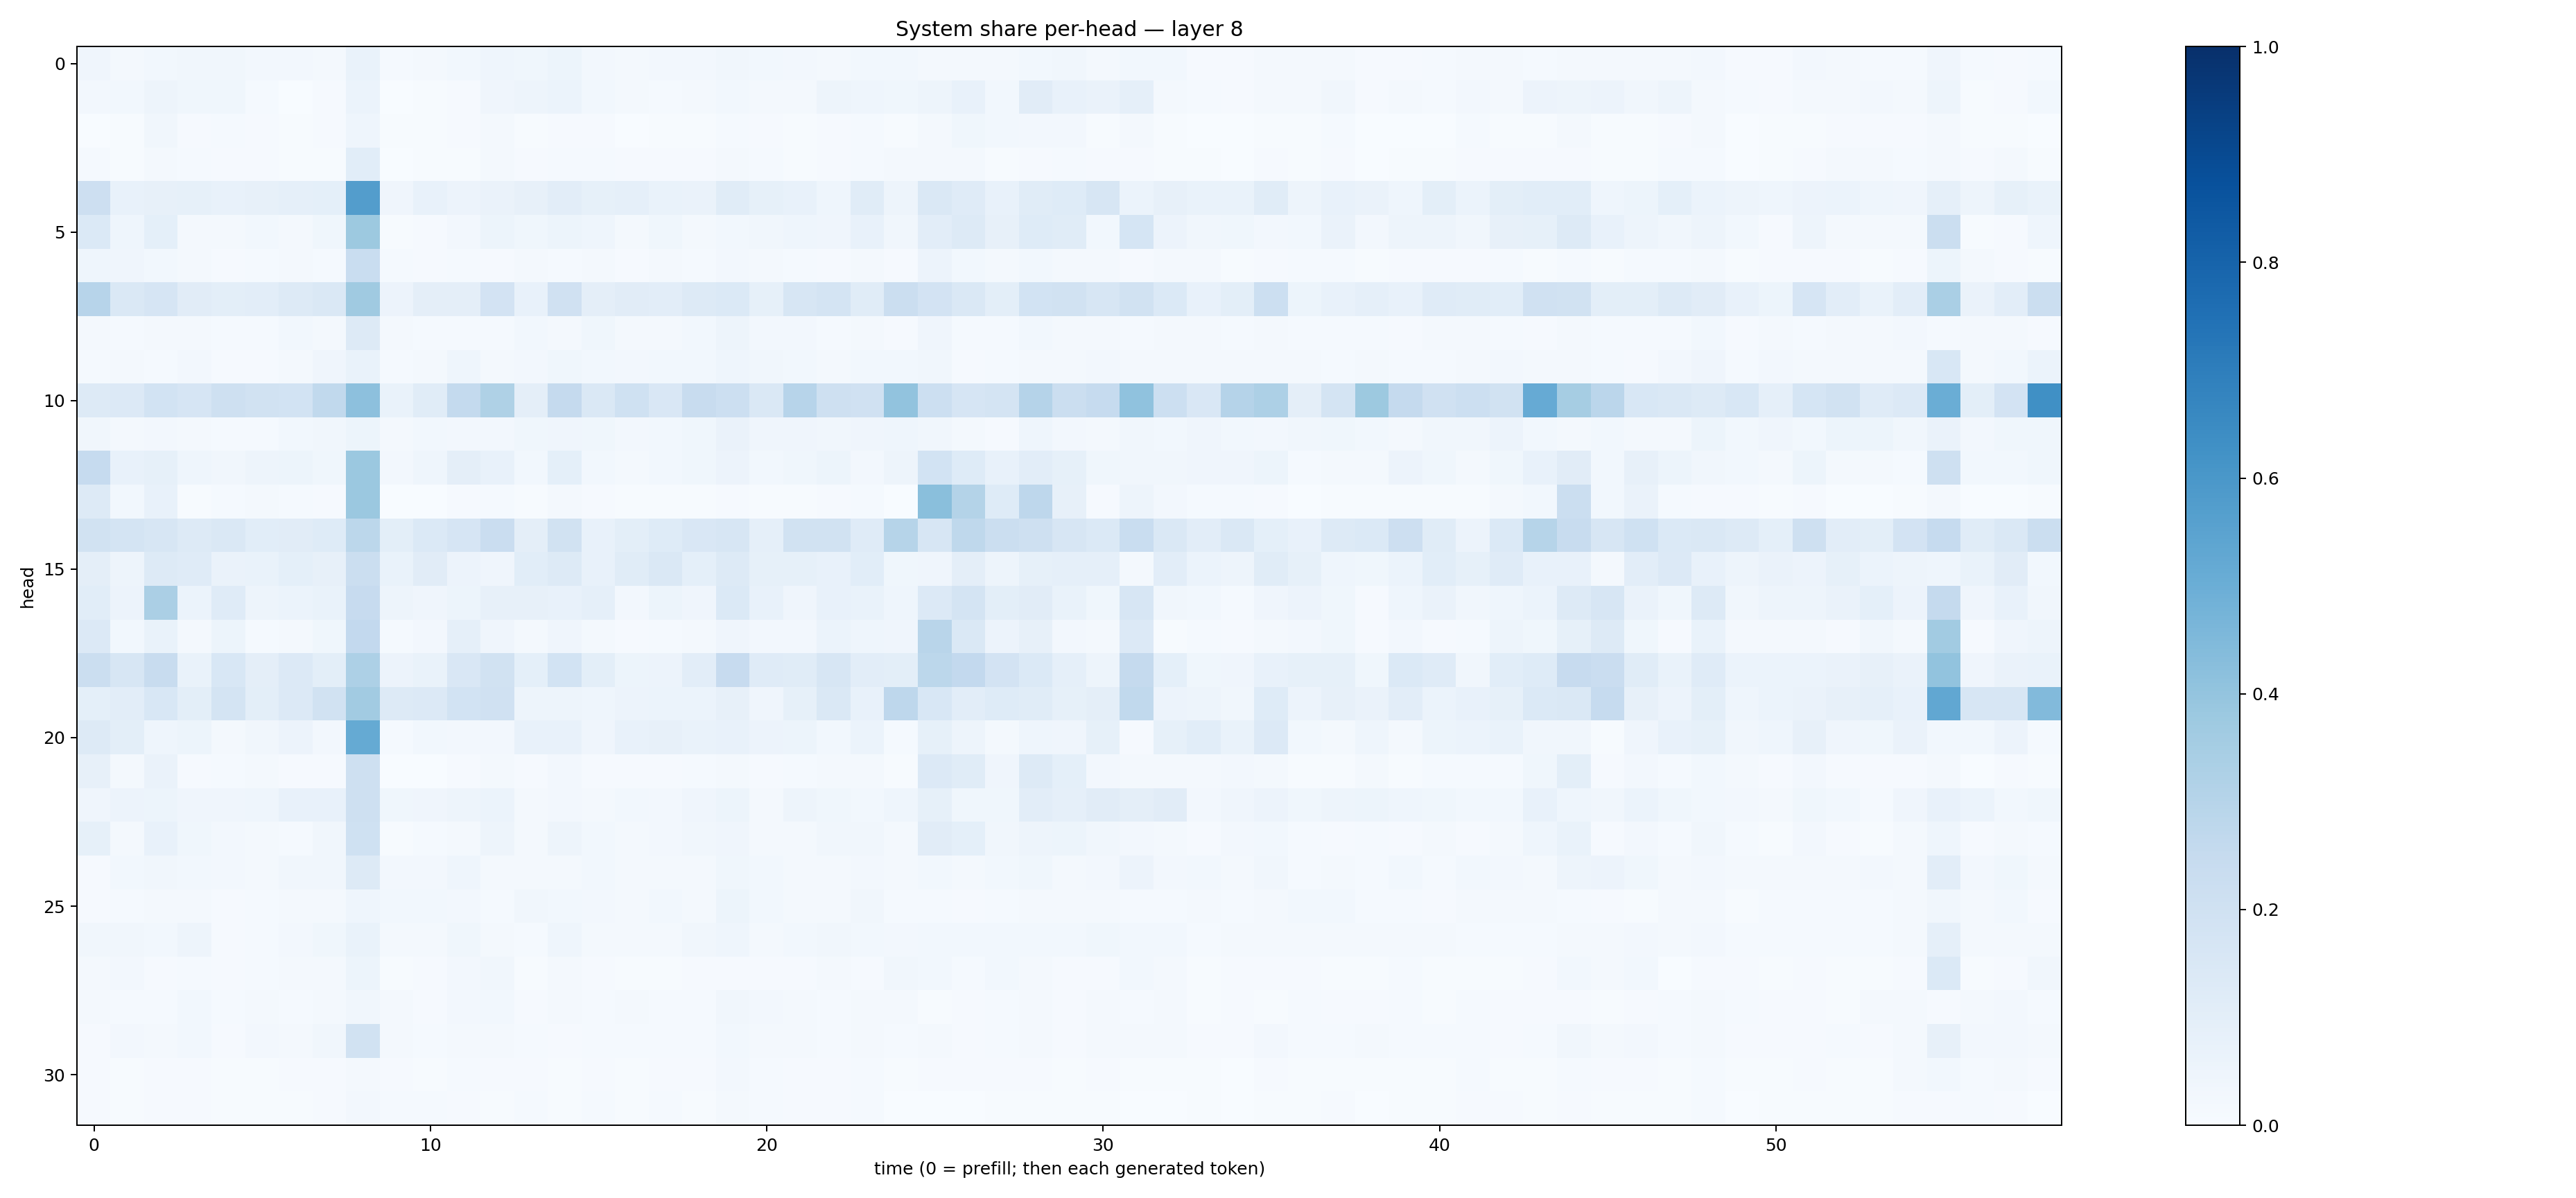

The file beside this chart, header and first rows:
0.042704925, 0.017020745, 0.030234195, 0.031509213, 0.032545026, 0.026108468, 0.026560899, 0.022909898, 0.06994154, 0.013264163, 0.016153354, 0.02872921, 0.043125633, 0.036646742, 0.051904533, 0.02585765, 0.019884026, 0.0262461, 0.024628948, 0.0343427, 0.030847372, 0.025414603, 0.021313485, 0.030476158
0.02697, 0.02907, 0.04703, 0.03869, 0.03608, 0.01364, 0.00373, 0.009937, 0.06041, 0.00316, 0.0059, 0.007914, 0.04042, 0.04751, 0.05907, 0.03096, 0.01943, 0.01416, 0.02113, 0.02979, 0.01734, 0.02187, 0.04837, 0.04309
0.002145, 0.006211, 0.03281, 0.009978, 0.01185, 0.00906, 0.006529, 0.009498, 0.04421, 0.005243, 0.006054, 0.009517, 0.01947, 0.006093, 0.008857, 0.008213, 0.003794, 0.006321, 0.005727, 0.01186, 0.01097, 0.005419, 0.009241, 0.01267
0.0122, 0.006909, 0.0179, 0.0143, 0.008308, 0.007881, 0.004761, 0.005279, 0.1067, 0.003451, 0.004316, 0.006676, 0.01803, 0.01099, 0.01352, 0.01189, 0.00887, 0.007859, 0.00966, 0.0182, 0.01184, 0.007179, 0.008396, 0.01287
0.2133, 0.07694, 0.0798, 0.08333, 0.07416, 0.08033, 0.08814, 0.09281, 0.5723, 0.03928, 0.07272, 0.05682, 0.0632, 0.08189, 0.1017, 0.08243, 0.08924, 0.06782, 0.06285, 0.1159, 0.08282, 0.07294, 0.0442, 0.1148
0.1399, 0.04429, 0.09129, 0.02031, 0.02051, 0.02964, 0.01742, 0.03534, 0.3768, 0.007721, 0.01158, 0.02359, 0.05168, 0.03766, 0.05268, 0.04333, 0.01886, 0.03617, 0.02311, 0.02932, 0.03499, 0.04316, 0.0406, 0.07206
0.0456, 0.0405, 0.02899, 0.01613, 0.008784, 0.0139, 0.01638, 0.0141, 0.233, 0.0118, 0.01052, 0.01319, 0.01168, 0.01859, 0.01243, 0.01582, 0.00835, 0.01683, 0.01257, 0.02381, 0.01761, 0.01268, 0.01166, 0.02202
0.294, 0.1426, 0.1643, 0.111, 0.1012, 0.1049, 0.1314, 0.1475, 0.3683, 0.05561, 0.09694, 0.09516, 0.1818, 0.07416, 0.1975, 0.09685, 0.1124, 0.1036, 0.1255, 0.14, 0.08521, 0.1564, 0.1733, 0.1167
0.01571, 0.01357, 0.01766, 0.01664, 0.01355, 0.01457, 0.02892, 0.02297, 0.1282, 0.01748, 0.01438, 0.01488, 0.01357, 0.03042, 0.01955, 0.03801, 0.02152, 0.02182, 0.02766, 0.05011, 0.0273, 0.02405, 0.01355, 0.02317
0.01363, 0.01668, 0.01255, 0.02569, 0.0109, 0.01052, 0.02079, 0.04249, 0.06947, 0.01365, 0.01828, 0.04495, 0.02112, 0.02713, 0.03838, 0.02831, 0.02613, 0.02878, 0.03069, 0.04465, 0.03152, 0.02877, 0.02217, 0.03086
0.1299, 0.1334, 0.1838, 0.1661, 0.2102, 0.194, 0.1866, 0.2632, 0.4177, 0.06751, 0.1154, 0.2546, 0.3237, 0.09567, 0.2503, 0.1468, 0.1995, 0.1491, 0.2375, 0.2179, 0.1463, 0.2953, 0.2066, 0.1957
0.03231, 0.01777, 0.02662, 0.01725, 0.01239, 0.01347, 0.03052, 0.03325, 0.05305, 0.02277, 0.03116, 0.02677, 0.02454, 0.03674, 0.04016, 0.03773, 0.02549, 0.031, 0.03683, 0.06377, 0.04117, 0.03992, 0.03246, 0.04183
0.2497, 0.07649, 0.08442, 0.04611, 0.03376, 0.05015, 0.05095, 0.03717, 0.3795, 0.02501, 0.04572, 0.09559, 0.0759, 0.02878, 0.09202, 0.02846, 0.02304, 0.03098, 0.0377, 0.05521, 0.02791, 0.0385, 0.05205, 0.02521
0.1304, 0.02952, 0.07045, 0.004059, 0.01382, 0.01827, 0.01197, 0.0113, 0.3821, 0.0004301, 0.001463, 0.008767, 0.01219, 0.004052, 0.01593, 0.008993, 0.004452, 0.004831, 0.006481, 0.009645, 0.006737, 0.006579, 0.008127, 0.01435
0.188, 0.1792, 0.1599, 0.1279, 0.1454, 0.1088, 0.1096, 0.1226, 0.2782, 0.098, 0.1375, 0.1678, 0.2285, 0.09398, 0.1909, 0.07666, 0.1014, 0.1222, 0.1496, 0.1564, 0.08823, 0.195, 0.1903, 0.12
0.09518, 0.05019, 0.1318, 0.1187, 0.06441, 0.067, 0.09175, 0.08012, 0.2211, 0.06819, 0.1128, 0.05654, 0.04125, 0.1064, 0.1316, 0.07043, 0.1162, 0.1408, 0.09273, 0.1324, 0.08401, 0.08453, 0.07779, 0.1088
0.1059, 0.05534, 0.3357, 0.06175, 0.1172, 0.04703, 0.06232, 0.06805, 0.2427, 0.04792, 0.04291, 0.05401, 0.08111, 0.08003, 0.07737, 0.08983, 0.02445, 0.05097, 0.03993, 0.1381, 0.0759, 0.0426, 0.07295, 0.0666
0.1358, 0.02931, 0.06762, 0.02166, 0.05284, 0.01356, 0.02114, 0.03731, 0.26, 0.01252, 0.0266, 0.08761, 0.0405, 0.02225, 0.0411, 0.02231, 0.0093, 0.01504, 0.02296, 0.04039, 0.02624, 0.0267, 0.06154, 0.04572
0.2238, 0.1617, 0.2387, 0.06929, 0.1541, 0.0941, 0.1352, 0.09881, 0.3262, 0.05543, 0.06788, 0.1517, 0.1948, 0.09028, 0.1866, 0.1006, 0.054, 0.05742, 0.1038, 0.2434, 0.1208, 0.1156, 0.1602, 0.102
0.09036, 0.1038, 0.1549, 0.101, 0.1755, 0.1006, 0.1345, 0.1899, 0.3595, 0.1315, 0.1342, 0.1861, 0.1964, 0.04718, 0.04888, 0.04334, 0.05604, 0.06076, 0.06042, 0.07928, 0.0423, 0.08495, 0.1448, 0.07488
0.1259, 0.09796, 0.04463, 0.05309, 0.02134, 0.03178, 0.05799, 0.02478, 0.5188, 0.01526, 0.03021, 0.02475, 0.02373, 0.07352, 0.07768, 0.04292, 0.07548, 0.07957, 0.06898, 0.0724, 0.05674, 0.05269, 0.02893, 0.062
0.07897, 0.01701, 0.06366, 0.00891, 0.01292, 0.0177, 0.009291, 0.01115, 0.2096, 0.002937, 0.002914, 0.01007, 0.01764, 0.008635, 0.02478, 0.01066, 0.01066, 0.009138, 0.01347, 0.01773, 0.01049, 0.01412, 0.01717, 0.01685
0.04191, 0.05816, 0.05463, 0.04286, 0.04009, 0.04306, 0.07152, 0.07382, 0.2048, 0.03647, 0.03916, 0.04829, 0.06155, 0.01813, 0.02561, 0.02179, 0.0302, 0.0264, 0.03977, 0.0537, 0.01804, 0.04852, 0.03593, 0.02745
0.08297, 0.02131, 0.07523, 0.03791, 0.02679, 0.01727, 0.01242, 0.03429, 0.2023, 0.006996, 0.01318, 0.02163, 0.04751, 0.02029, 0.04808, 0.0276, 0.021, 0.02594, 0.03493, 0.04156, 0.01619, 0.02265, 0.03305, 0.03441
0.01131, 0.02843, 0.03298, 0.02842, 0.02359, 0.02319, 0.03133, 0.03365, 0.1308, 0.02528, 0.0244, 0.04506, 0.02211, 0.01923, 0.02256, 0.02807, 0.01798, 0.01794, 0.01828, 0.03871, 0.02787, 0.01661, 0.02324, 0.02371
0.009114, 0.01254, 0.01757, 0.02174, 0.01117, 0.01343, 0.02016, 0.01654, 0.04448, 0.02869, 0.02927, 0.02562, 0.01519, 0.03444, 0.02778, 0.02568, 0.02175, 0.02754, 0.02097, 0.05229, 0.02816, 0.01909, 0.02107, 0.0313
0.03515, 0.03155, 0.03082, 0.04736, 0.009063, 0.01242, 0.02455, 0.03771, 0.06909, 0.01755, 0.01756, 0.03652, 0.01968, 0.01475, 0.04368, 0.01878, 0.0217, 0.01565, 0.03136, 0.04439, 0.01681, 0.03057, 0.03436, 0.02847
0.02016, 0.02652, 0.01057, 0.01399, 0.01142, 0.01486, 0.01914, 0.02004, 0.05198, 0.006682, 0.008464, 0.02517, 0.03391, 0.005342, 0.01749, 0.009386, 0.007744, 0.007152, 0.01157, 0.009797, 0.008758, 0.01169, 0.02113, 0.01006
0.01994, 0.01419, 0.01506, 0.02799, 0.01361, 0.02036, 0.01327, 0.01926, 0.03216, 0.01744, 0.01027, 0.02443, 0.03051, 0.01078, 0.01569, 0.01423, 0.0168, 0.01431, 0.01434, 0.03179, 0.02541, 0.01886, 0.01528, 0.01821
0.00811, 0.02472, 0.01868, 0.02752, 0.01165, 0.02393, 0.01903, 0.03184, 0.1877, 0.02025, 0.0126, 0.0221, 0.02035, 0.01206, 0.01152, 0.01366, 0.01433, 0.01353, 0.01376, 0.02817, 0.01808, 0.0171, 0.01557, 0.01972
0.01094, 0.007563, 0.009001, 0.009884, 0.006232, 0.006615, 0.008658, 0.008181, 0.01978, 0.01026, 0.007507, 0.01217, 0.009526, 0.007855, 0.007599, 0.009693, 0.006499, 0.01128, 0.009246, 0.02443, 0.01446, 0.01089, 0.00952, 0.01179
0.009844, 0.005128, 0.008364, 0.01154, 0.004098, 0.004584, 0.006394, 0.008992, 0.02557, 0.01273, 0.01378, 0.01153, 0.005347, 0.01308, 0.007226, 0.01306, 0.004216, 0.01473, 0.005094, 0.01814, 0.01252, 0.008005, 0.008902, 0.01341
